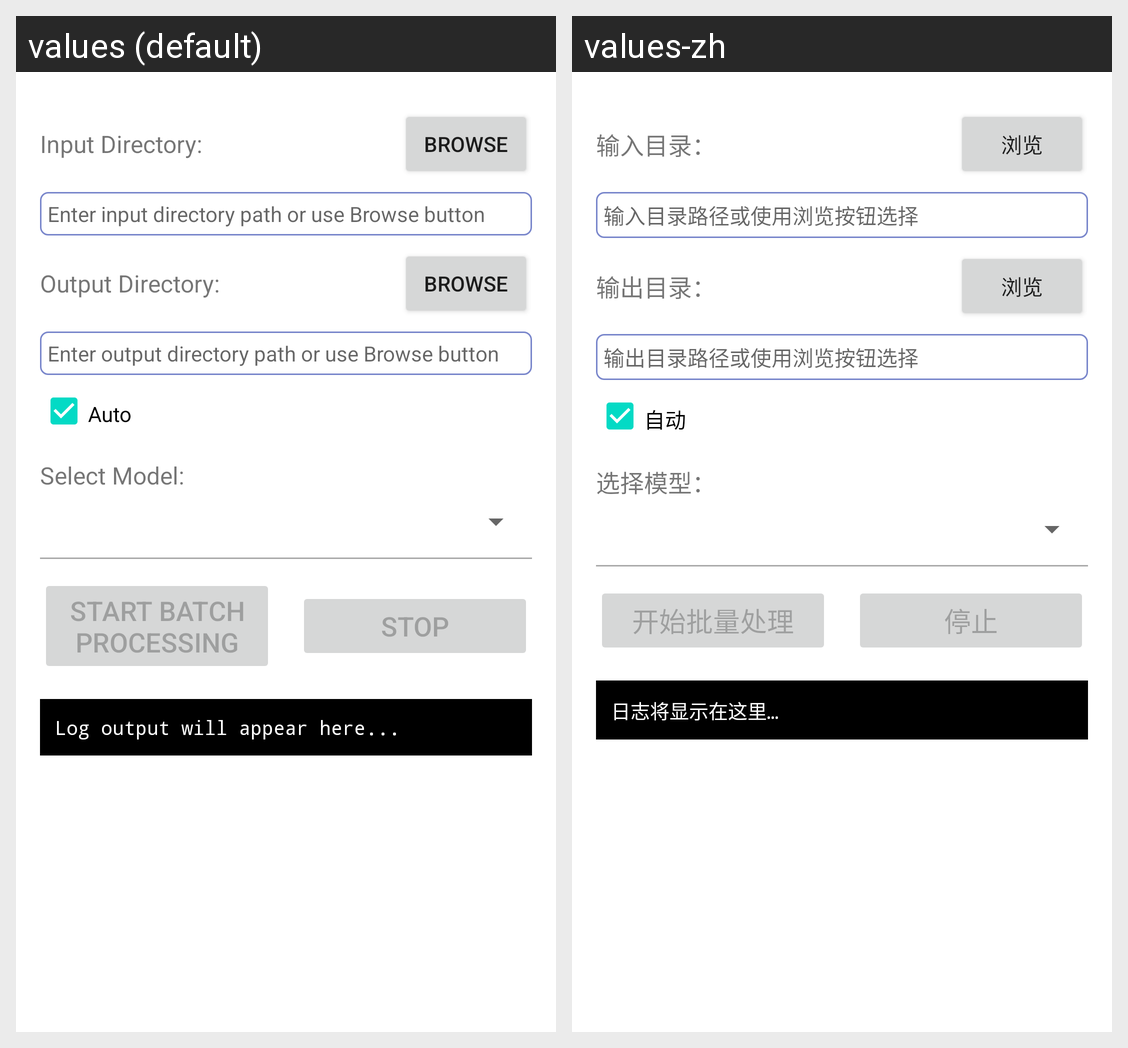

Locale-by-locale string values for the Android screen shown in this grid:
Android screen res/layout/activity_directory_process.xml rendered under 2 locales, left to right: values (default), values-zh. Device: Nexus 5 (rendered at 1080×1920; each locale shown at half size, 540×960, under a caption strip naming it); theme Theme.RealSR.
Strings drawn on this screen, with the default value and each locale's value (text and hints the layout hard-codes, and strings that could not be matched under every locale, appear in the picture but are not listed):

dir_input_label
  values: Input Directory:
  values-zh: 输入目录：

dir_select_btn
  values: Browse
  values-zh: 浏览

dir_input_hint
  values: Enter input directory path or use Browse button
  values-zh: 输入目录路径或使用浏览按钮选择

dir_output_label
  values: Output Directory:
  values-zh: 输出目录：

dir_output_hint
  values: Enter output directory path or use Browse button
  values-zh: 输出目录路径或使用浏览按钮选择

dir_auto_output_label
  values: Auto
  values-zh: 自动

dir_model_label
  values: Select Model:
  values-zh: 选择模型：

dir_start_btn
  values: Start Batch Processing
  values-zh: 开始批量处理

dir_stop_btn
  values: Stop
  values-zh: 停止

dir_log_hint
  values: Log output will appear here...
  values-zh: 日志将显示在这里…
